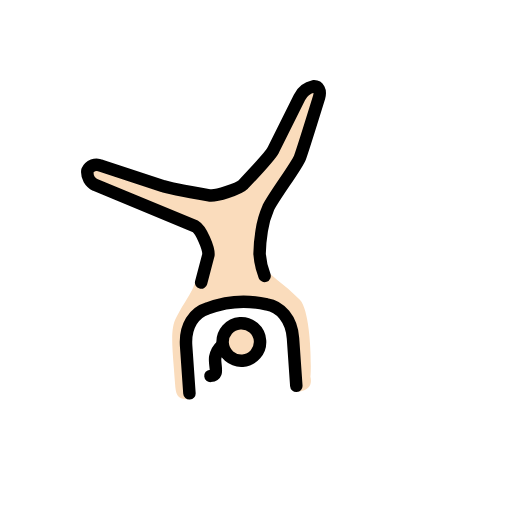
t = 0.00 s
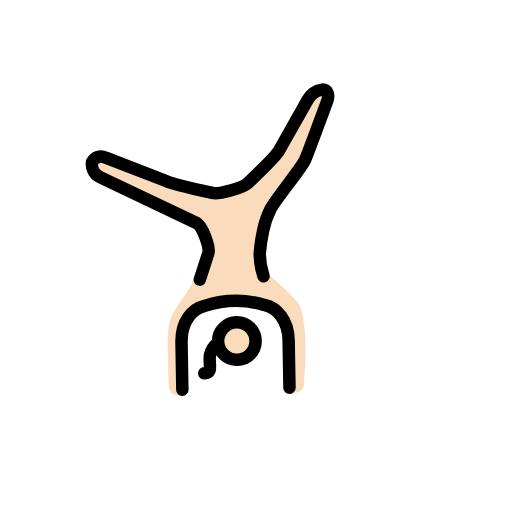
t = 0.43 s
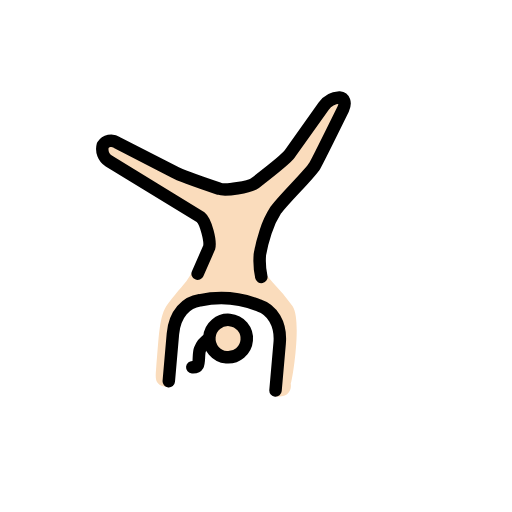
t = 1.28 s
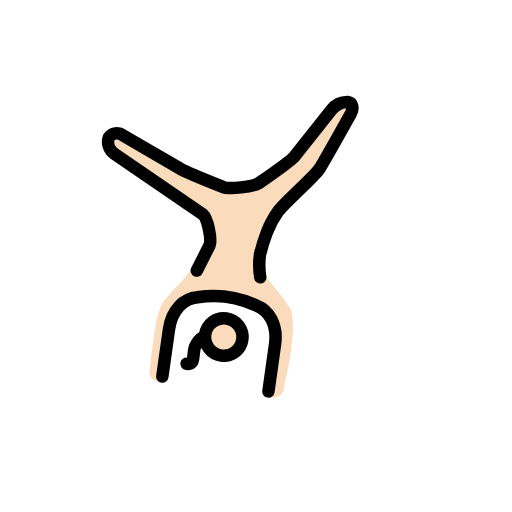
t = 1.70 s
t = 2.13 s: frame unchanged from t = 1.28 s, image omitted
t = 2.98 s: frame unchanged from t = 0.43 s, image omitted

The animated SVG that drew these frames (rendered in a browser with its animation timeline set to each time). Animation: 1 SMIL element (animateTransform=1); one cycle of 3.40 s, repeats indefinitely.

<?xml version='1.0' encoding='utf-8'?>
<svg xmlns="http://www.w3.org/2000/svg" id="emoji" viewBox="-5 -5 82 82" width="200" height="200" role="img">
  <title>OpenMoji: woman cartwheeling: light skin tone</title><g><g id="color" />
  <g id="skin">
    <circle cx="32.6976" cy="49.5701" r="2.8598" fill="#fadcbc" />
    <path fill="#fadcbc" d="M22.593,44.8991C21.3537,46.8056,21.64,50.0467,21.64,55.48c0,1.8112.0953,2.6691,2.2878,2.6691a41.4923,41.4923,0,0,1,0-8.77c.4767-5.72,3.6225-5.3383,7.4356-6.3869s7.6261,1.8112,8.77,3.3365.9533,11.8205.9533,11.8205c3.05,0,2.1925-2.4785,2.1925-2.4785,0,2.4785,1.2393-9.7233-.7626-12.2018a34.2846,34.2846,0,0,0-3.4318-3.4318L37.178,38.1308l.6606-8.2772s3.6825-5.0295,5.7664-7.589L48.6173,9.5327h-2.86L39.0845,20.972l-5.72,4.7663-2.0285.27-10.364-2.1763-10.486-4.7664-.9533,2.86,9.5328,5.72,7.4679,2.8893,1.5834,4.5938s-1.4461,2.9371-2.2526,4.6959C25.0848,41.5245,24.1182,42.4206,22.593,44.8991Z" />
  </g>
  <g id="line">
    <circle cx="32.6976" cy="49.5701" r="3" fill="none" stroke="#000" stroke-miterlimit="10" stroke-width="2" />
    <path fill="none" stroke="#000" stroke-linecap="round" stroke-linejoin="round" stroke-width="2" d="M26.937,39.63l1.469-4.3173c.1907-1.0486-.9018-4.1506-1.76-4.7225l-15.4926-7.712A2.286,2.286,0,0,1,10.01,20.4953a1.5908,1.5908,0,0,1,2.1925-.6673l9.7119,3.96c.8685.4338,7.2783,1.9962,7.2783,1.9962,1.0486.286,4.84-.7131,5.6023-1.38,0,0,4.6711-4.29,5.1477-5.1476l4.7663-8.1028A3.2328,3.2328,0,0,1,47.092,9.5327c.7626,0,1.1439.7626.7626,1.8112,0,0-3.2563,8.39-3.7244,9.4031-.6234,1.35-4.4518,5.711-5.6233,7.6691a14.269,14.269,0,0,0-1.3089,3.5966,26.6874,26.6874,0,0,0-.6005,3.6625,12.17,12.17,0,0,0,.5481,3.5977" />
    <path fill="none" stroke="#000" stroke-linecap="round" stroke-linejoin="round" stroke-width="2" d="M23.8322,57.1963V49.57c0-3.2411,1.7159-5.243,3.8131-5.72a16.2448,16.2448,0,0,1,9.5327,0c2.0972.4766,3.8131,2.5738,3.8131,5.72v7.6262" />
    <path fill="none" stroke="#000" stroke-linecap="round" stroke-linejoin="round" stroke-width="2" d="M27.3863,54.6458s.6582-.0084.8517-.43c.2284-.4959-.0785-1.7926.1255-2.5157a3.3622,3.3622,0,0,1,1.2049-1.8068" />
  </g>
<animateTransform attributeName="transform" type="rotate" values="-4 36 36;8 36 36;-4 36 36" dur="3.4s" repeatCount="indefinite" /></g></svg>
